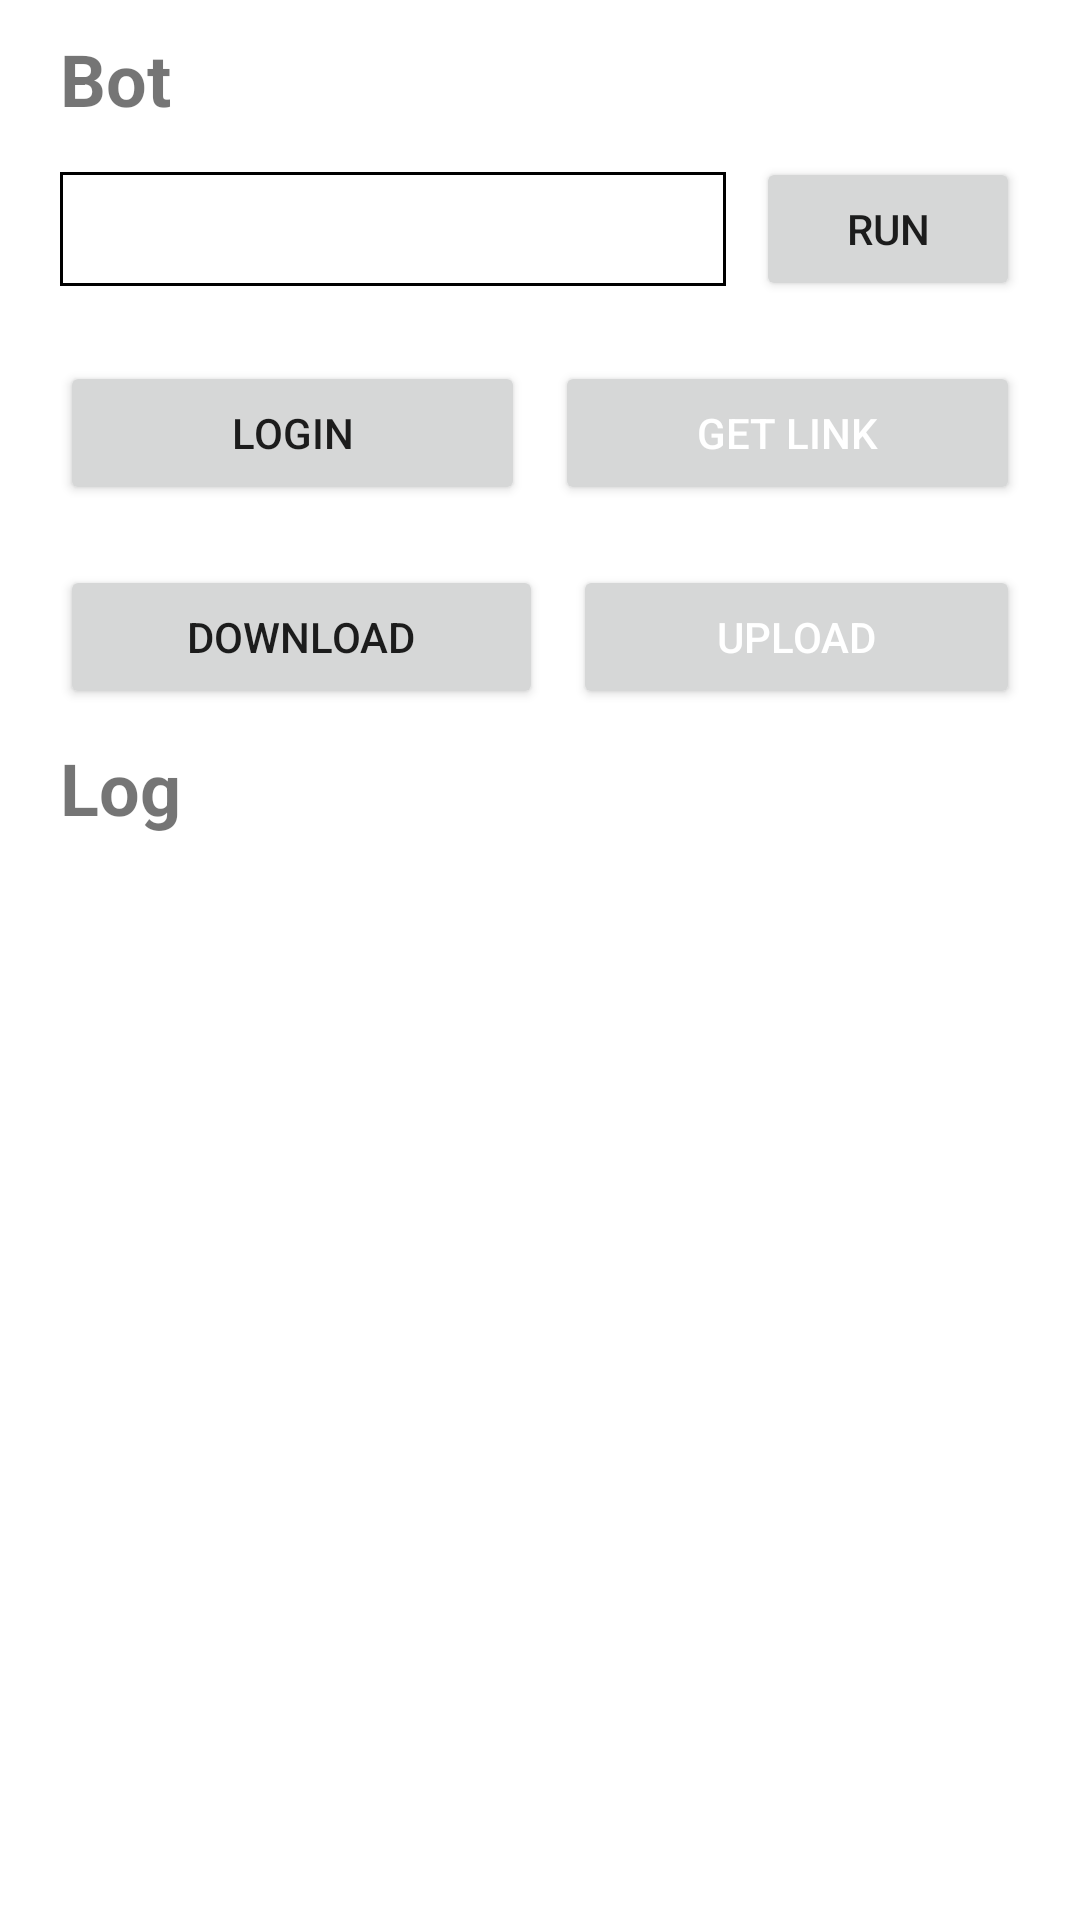

Layout XML and referenced resources for this Android screen:
<!-- AndroidManifest.xml: application theme Theme.Autoapp -->
<!-- res/layout/activity_main_test.xml -->
<?xml version="1.0" encoding="utf-8"?>
<androidx.constraintlayout.widget.ConstraintLayout
    xmlns:android="http://schemas.android.com/apk/res/android"
    xmlns:app="http://schemas.android.com/apk/res-auto"
    xmlns:tools="http://schemas.android.com/tools"
    android:layout_width="match_parent"
    android:layout_height="match_parent"
    tools:context=".activities.MainTestActivity">

    <LinearLayout
        android:layout_width="match_parent"
        android:layout_height="match_parent"
        android:layout_margin="10dp"
        android:orientation="vertical"
        tools:layout_editor_absoluteX="20dp"
        tools:layout_editor_absoluteY="20dp">

        <TextView
            android:id="@+id/txtLabelBot"
            android:layout_width="match_parent"
            android:layout_height="wrap_content"
            android:layout_marginLeft="10dp"
            android:text="Bot"
            android:textSize="24sp"
            android:textStyle="bold" />

        <TextView
            android:id="@+id/txtLabelClipboard"
            android:layout_width="match_parent"
            android:layout_height="wrap_content"
            android:layout_marginLeft="10dp"
            android:text="Clipboard"
            android:textSize="24sp"
            android:textStyle="bold"
            android:visibility="gone" />

        <LinearLayout
            android:layout_width="match_parent"
            android:layout_height="wrap_content"
            android:layout_margin="10dp"
            android:orientation="horizontal">

            <Spinner
                android:id="@+id/spnTypeBot"
                android:layout_width="0dp"
                android:layout_height="match_parent"
                android:layout_marginTop="5dp"
                android:layout_marginEnd="10dp"
                android:layout_marginBottom="5dp"
                android:layout_weight="1"
                android:background="@drawable/gradient_spinner" />

            <Button
                android:id="@+id/btnStartBot"
                android:layout_width="wrap_content"
                android:layout_height="match_parent"
                android:onClick="handleOnClickBtnRunBot"
                android:text="Run" />

        </LinearLayout>

        <LinearLayout
            android:layout_width="match_parent"
            android:layout_height="wrap_content"
            android:layout_margin="10dp"
            android:orientation="horizontal">

            <Button
                android:id="@+id/btnLogin"
                android:layout_width="wrap_content"
                android:layout_height="wrap_content"
                android:layout_marginRight="5dp"
                android:layout_weight="1"
                android:onClick="handleOnClickBtnLogin"
                android:text="Login" />

            <Button
                android:id="@+id/btnGetLink"
                android:layout_width="wrap_content"
                android:layout_height="wrap_content"
                android:layout_marginLeft="5dp"
                android:layout_weight="1"
                android:onClick="handleOnClickBtnGetLink"
                android:text="Get Link"
                android:textColor="#FFFFFF" />

        </LinearLayout>

        <LinearLayout
            android:layout_width="match_parent"
            android:layout_height="wrap_content"
            android:layout_margin="10dp"
            android:orientation="horizontal">

            <Button
                android:id="@+id/btnDownload"
                android:layout_width="wrap_content"
                android:layout_height="wrap_content"
                android:layout_marginRight="5dp"
                android:layout_weight="1"
                android:onClick="handleOnClickBtnDownload"
                android:text="Download" />

            <Button
                android:id="@+id/btnUpload"
                android:layout_width="wrap_content"
                android:layout_height="wrap_content"
                android:layout_marginLeft="5dp"
                android:layout_weight="1"
                android:onClick="handleOnClickBtnUpload"
                android:text="Upload"
                android:textColor="#FFFFFF" />

        </LinearLayout>

        <TextView
            android:id="@+id/txtLabelLog"
            android:layout_width="match_parent"
            android:layout_height="wrap_content"
            android:layout_marginLeft="10dp"
            android:text="Log"
            android:textSize="24sp"
            android:textStyle="bold" />

        <ScrollView
            android:layout_width="match_parent"
            android:layout_height="wrap_content">

            <TextView
                android:id="@+id/txtOutput"
                android:layout_width="match_parent"
                android:layout_height="wrap_content"
                android:layout_margin="10dp"
                android:singleLine="false"
                android:textSize="17sp" />
        </ScrollView>

    </LinearLayout>

</androidx.constraintlayout.widget.ConstraintLayout>
<!-- resources referenced by this layout -->
<resources>
  <!-- drawable gradient_spinner (drawable) -->
  <?xml version="1.0" encoding="utf-8"?>
  <selector xmlns:android="http://schemas.android.com/apk/res/android">
      <item><layer-list>
          <item><shape>
              <gradient
                  android:type="linear" />
              <stroke
                  android:width="1dp"
                  android:color="#000000" />
              <padding
                  android:bottom="3dp"
                  android:left="3dp"
                  android:right="3dp"
                  android:top="3dp" />
          </shape></item>
      </layer-list></item>
  </selector>
  <style name="Theme.Autoapp" parent="Theme.MaterialComponents.DayNight.DarkActionBar">
          
          <item name="colorPrimary">@color/purple_500</item>
          <item name="colorPrimaryVariant">@color/purple_700</item>
          <item name="colorOnPrimary">@color/white</item>
          
          <item name="colorSecondary">@color/teal_200</item>
          <item name="colorSecondaryVariant">@color/teal_700</item>
          <item name="colorOnSecondary">@color/black</item>
          
          <item name="android:statusBarColor" tools:targetApi="l">?attr/colorPrimaryVariant</item>
          
      </style>
  <!-- not gathered from this repository: default colours our renderer supplied (Android Studio template values) -->
  <color name="purple_500">#FF6200EE</color>
  <color name="purple_700">#FF3700B3</color>
  <color name="teal_200">#FF03DAC5</color>
  <color name="teal_700">#FF018786</color>
  <color name="black">#FF000000</color>
  <color name="white">#FFFFFFFF</color>
</resources>
